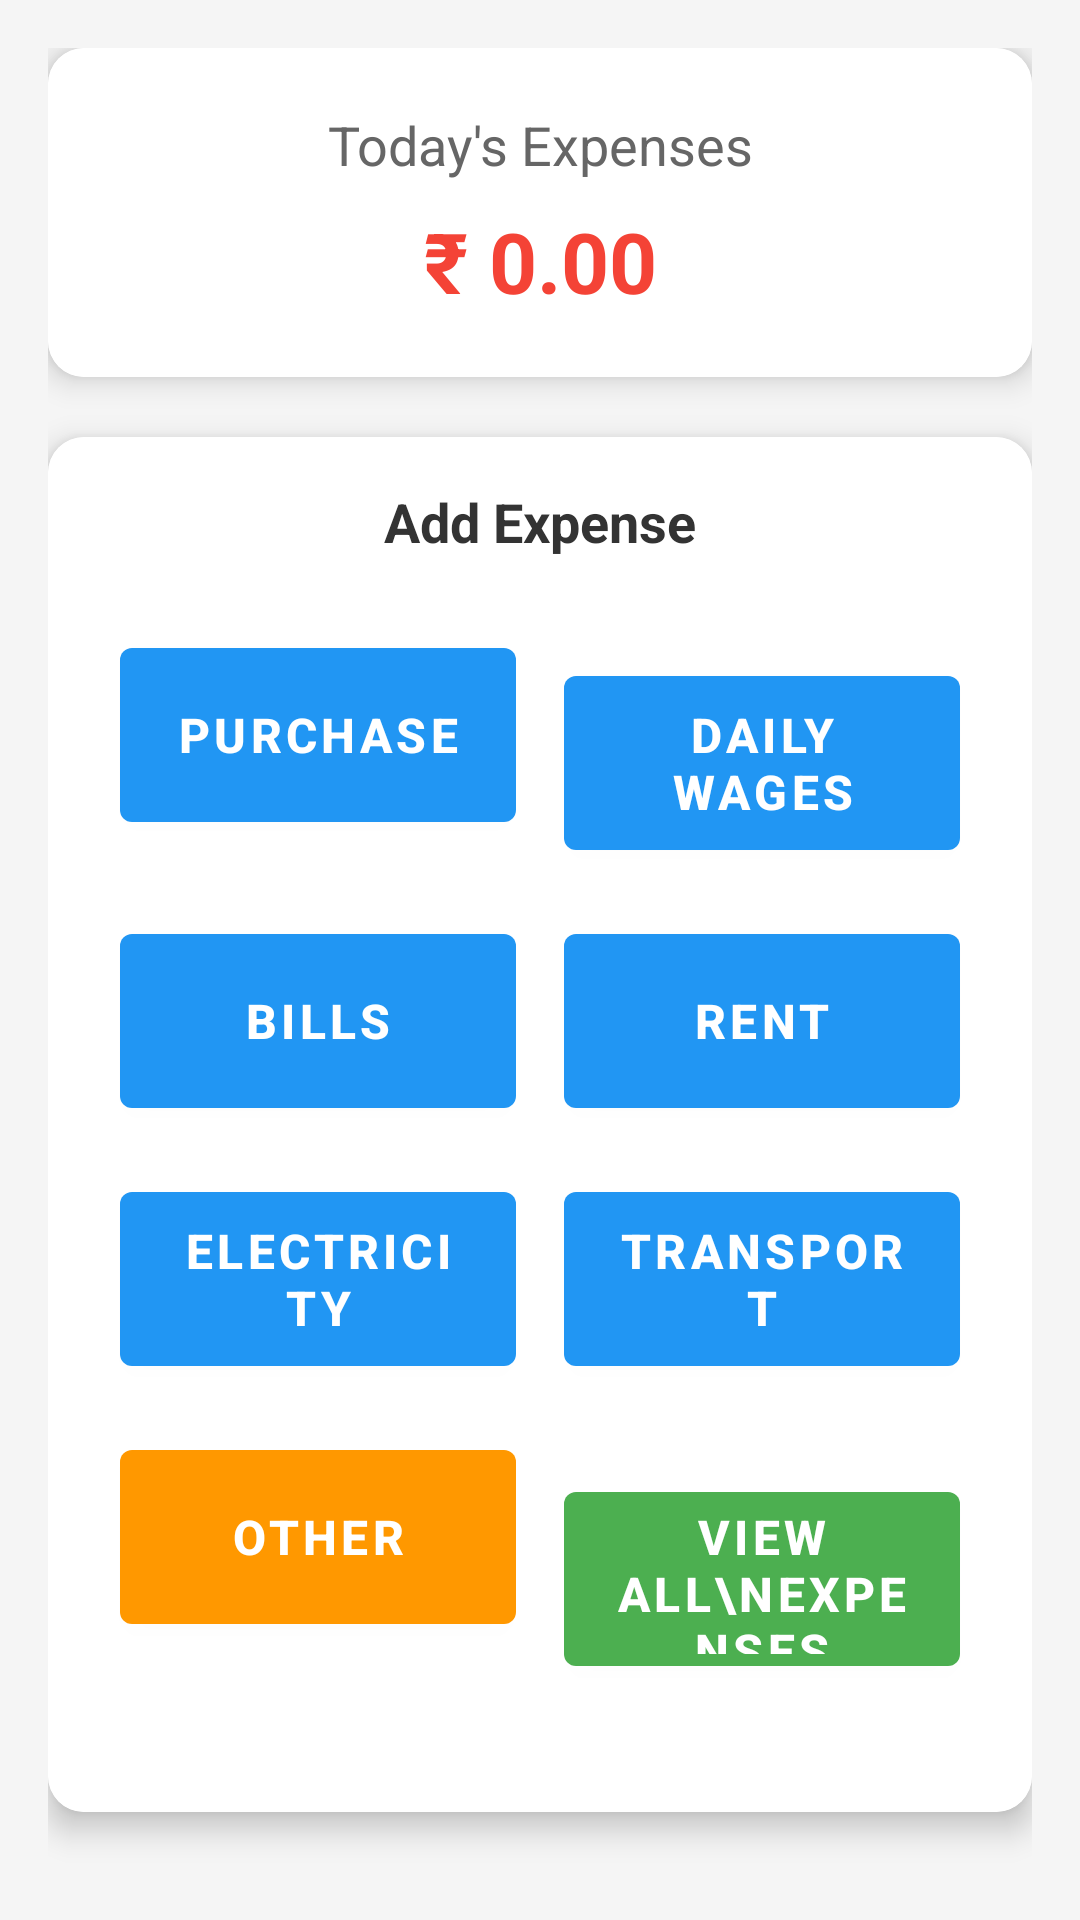

Produce the Android XML layout that renders to this screen, including the resource entries it uses.
<!-- AndroidManifest.xml: application theme Theme.ShopKeeperPro -->
<!-- res/layout/fragment_expenses.xml -->
<?xml version="1.0" encoding="utf-8"?>
<LinearLayout xmlns:android="http://schemas.android.com/apk/res/android"
    xmlns:app="http://schemas.android.com/apk/res-auto"
    android:layout_width="match_parent"
    android:layout_height="match_parent"
    android:orientation="vertical"
    android:padding="16dp"
    android:background="#F5F5F5">

    
    <androidx.cardview.widget.CardView
        android:layout_width="match_parent"
        android:layout_height="wrap_content"
        android:layout_marginBottom="20dp"
        app:cardCornerRadius="12dp"
        app:cardElevation="6dp">

        <LinearLayout
            android:layout_width="match_parent"
            android:layout_height="wrap_content"
            android:orientation="vertical"
            android:padding="20dp"
            android:background="#FFFFFF">

            <TextView
                android:layout_width="match_parent"
                android:layout_height="wrap_content"
                android:text="Today's Expenses"
                android:textSize="18sp"
                android:textColor="#666666"
                android:gravity="center"/>

            <TextView
                android:id="@+id/tv_today_expenses"
                android:layout_width="match_parent"
                android:layout_height="wrap_content"
                android:text="₹ 0.00"
                android:textSize="28sp"
                android:textStyle="bold"
                android:textColor="#F44336"
                android:gravity="center"
                android:layout_marginTop="8dp"/>

        </LinearLayout>
    </androidx.cardview.widget.CardView>

    
    <androidx.cardview.widget.CardView
        android:layout_width="match_parent"
        android:layout_height="0dp"
        android:layout_weight="1"
        android:layout_marginBottom="20dp"
        app:cardCornerRadius="12dp"
        app:cardElevation="6dp">

        <LinearLayout
            android:layout_width="match_parent"
            android:layout_height="match_parent"
            android:orientation="vertical"
            android:padding="16dp"
            android:background="#FFFFFF">

            <TextView
                android:layout_width="match_parent"
                android:layout_height="wrap_content"
                android:text="Add Expense"
                android:textSize="18sp"
                android:textStyle="bold"
                android:textColor="#333333"
                android:gravity="center"
                android:layout_marginBottom="16dp"/>

            
            <GridLayout
                android:layout_width="match_parent"
                android:layout_height="wrap_content"
                android:columnCount="2"
                android:rowCount="4"
                android:alignmentMode="alignMargins">

                
                <com.google.android.material.button.MaterialButton
                    android:id="@+id/btn_purchase"
                    android:layout_width="0dp"
                    android:layout_height="70dp"
                    android:layout_columnWeight="1"
                    android:layout_margin="8dp"
                    android:text="Purchase"
                    android:textSize="16sp"
                    android:textStyle="bold"
                    style="@style/Widget.MaterialComponents.Button"
                    app:backgroundTint="#2196F3" />

                
                <com.google.android.material.button.MaterialButton
                    android:id="@+id/btn_daily_wages"
                    android:layout_width="0dp"
                    android:layout_height="70dp"
                    android:layout_columnWeight="1"
                    android:layout_margin="8dp"
                    android:text="Daily Wages"
                    android:textSize="16sp"
                    android:textStyle="bold"
                    style="@style/Widget.MaterialComponents.Button"
                    app:backgroundTint="#2196F3" />

                
                <com.google.android.material.button.MaterialButton
                    android:id="@+id/btn_bills"
                    android:layout_width="0dp"
                    android:layout_height="70dp"
                    android:layout_columnWeight="1"
                    android:layout_margin="8dp"
                    android:text="Bills"
                    android:textSize="16sp"
                    android:textStyle="bold"
                    style="@style/Widget.MaterialComponents.Button"
                    app:backgroundTint="#2196F3" />

                
                <com.google.android.material.button.MaterialButton
                    android:id="@+id/btn_rent"
                    android:layout_width="0dp"
                    android:layout_height="70dp"
                    android:layout_columnWeight="1"
                    android:layout_margin="8dp"
                    android:text="Rent"
                    android:textSize="16sp"
                    android:textStyle="bold"
                    style="@style/Widget.MaterialComponents.Button"
                    app:backgroundTint="#2196F3" />

                
                <com.google.android.material.button.MaterialButton
                    android:id="@+id/btn_electricity"
                    android:layout_width="0dp"
                    android:layout_height="70dp"
                    android:layout_columnWeight="1"
                    android:layout_margin="8dp"
                    android:text="Electricity"
                    android:textSize="16sp"
                    android:textStyle="bold"
                    style="@style/Widget.MaterialComponents.Button"
                    app:backgroundTint="#2196F3" />

                
                <com.google.android.material.button.MaterialButton
                    android:id="@+id/btn_transport"
                    android:layout_width="0dp"
                    android:layout_height="70dp"
                    android:layout_columnWeight="1"
                    android:layout_margin="8dp"
                    android:text="Transport"
                    android:textSize="16sp"
                    android:textStyle="bold"
                    style="@style/Widget.MaterialComponents.Button"
                    app:backgroundTint="#2196F3" />

                
                <com.google.android.material.button.MaterialButton
                    android:id="@+id/btn_other"
                    android:layout_width="0dp"
                    android:layout_height="70dp"
                    android:layout_columnWeight="1"
                    android:layout_margin="8dp"
                    android:text="Other"
                    android:textSize="16sp"
                    android:textStyle="bold"
                    style="@style/Widget.MaterialComponents.Button"
                    app:backgroundTint="#FF9800" />

                
                <com.google.android.material.button.MaterialButton
                    android:id="@+id/btn_view_all"
                    android:layout_width="0dp"
                    android:layout_height="70dp"
                    android:layout_columnWeight="1"
                    android:layout_margin="8dp"
                    android:text="View All\nExpenses"
                    android:textSize="16sp"
                    android:textStyle="bold"
                    style="@style/Widget.MaterialComponents.Button"
                    app:backgroundTint="#4CAF50" />

            </GridLayout>

            
            <com.google.android.material.button.MaterialButton
                android:id="@+id/btn_purchase_history"
                android:layout_width="match_parent"
                android:layout_height="60dp"
                android:layout_marginTop="16dp"
                android:text="Purchase History"
                android:textSize="16sp"
                android:textStyle="bold"
                style="@style/Widget.MaterialComponents.Button.OutlinedButton"
                app:strokeColor="#9C27B0"
                android:textColor="#9C27B0" />

        </LinearLayout>
    </androidx.cardview.widget.CardView>

</LinearLayout>
<!-- resources referenced by this layout -->
<resources>
  <style name="Theme.ShopKeeperPro" parent="Theme.MaterialComponents.Light.NoActionBar">
          
          <item name="colorPrimary">@color/purple_500</item>
          <item name="colorPrimaryDark">@color/purple_700</item>
          <item name="colorAccent">@color/teal_200</item>
          
          <item name="android:statusBarColor" tools:targetApi="l">@color/purple_700</item>
          
      </style>
  <color name="purple_500">#FF6200EE</color>
  <color name="purple_700">#FF3700B3</color>
  <color name="teal_200">#FF03DAC5</color>
</resources>
